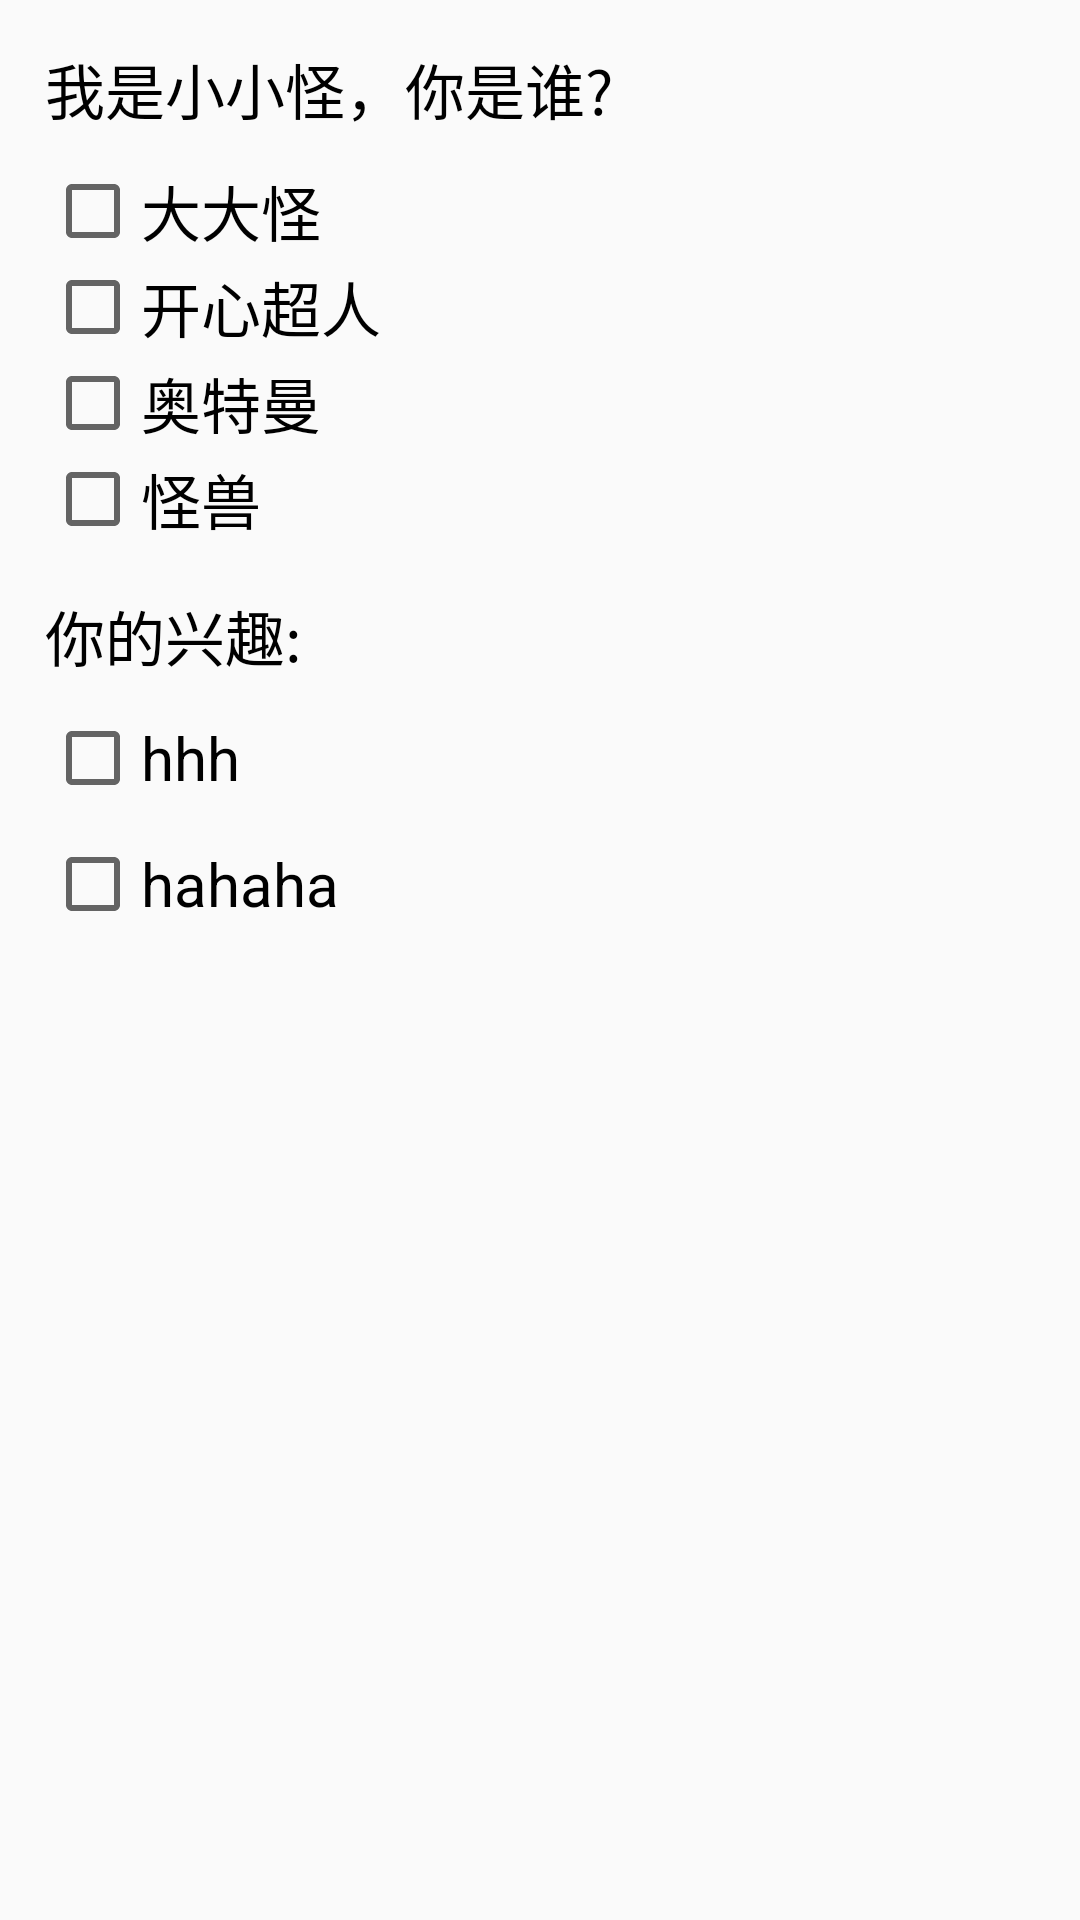

The Android layout XML behind this screen, and the referenced resources:
<!-- AndroidManifest.xml: application theme AppTheme -->
<!-- res/layout/activity_check_box.xml -->
<?xml version="1.0" encoding="utf-8"?>
<RelativeLayout xmlns:android="http://schemas.android.com/apk/res/android"
    xmlns:tools="http://schemas.android.com/tools"
    android:layout_width="match_parent"
    android:layout_height="match_parent"
    tools:context=".CheckBoxActivity"
    android:padding="15dp">

    <TextView
        android:id="@+id/tv_title"
        android:layout_width="wrap_content"
        android:layout_height="wrap_content"
        android:text="我是小小怪，你是谁?"
        android:textSize="20sp"
        android:textColor="#000"
        android:layout_marginBottom="10dp"
        />
    <CheckBox
        android:id="@+id/cb_1"
        android:layout_width="wrap_content"
        android:layout_height="wrap_content"
        android:text="大大怪"
        android:textSize="20sp"
        android:layout_below="@id/tv_title"
        />
    <CheckBox
        android:id="@+id/cb_2"
        android:layout_width="wrap_content"
        android:layout_height="wrap_content"
        android:text="开心超人"
        android:textSize="20sp"
        android:layout_below="@id/cb_1"
        />
    <CheckBox
        android:id="@+id/cb_3"
        android:layout_width="wrap_content"
        android:layout_height="wrap_content"
        android:text="奥特曼"
        android:textSize="20sp"
        android:layout_below="@id/cb_2"
        />
    <CheckBox
        android:id="@+id/cb_4"
        android:layout_width="wrap_content"
        android:layout_height="wrap_content"
        android:text="怪兽"
        android:textSize="20sp"
        android:layout_below="@id/cb_3"
        />
    <LinearLayout
        android:layout_width="match_parent"
        android:layout_height="wrap_content"
        android:orientation="vertical"
        android:layout_marginTop="15dp"
        android:layout_below="@id/cb_4">
        <TextView
            android:layout_width="wrap_content"
            android:layout_height="wrap_content"
            android:text="你的兴趣:"
            android:textColor="#000"
            android:textSize="20sp"
            />

        <CheckBox
            android:id="@+id/cb_5"
            android:layout_width="wrap_content"
            android:layout_height="wrap_content"
            android:text="hhh"
            android:textSize="20sp"
            android:layout_marginTop="10dp"/>

        <CheckBox
            android:id="@+id/cb_6"
            android:layout_width="wrap_content"
            android:layout_height="wrap_content"
            android:text="hahaha"
            android:textSize="20sp"
            android:layout_marginTop="10dp"/>
    </LinearLayout>
</RelativeLayout>
<!-- resources referenced by this layout -->
<resources>
  <style name="AppTheme" parent="Theme.AppCompat.Light.DarkActionBar">
          
          <item name="colorPrimary">@color/colorPrimary</item>
          <item name="colorPrimaryDark">@color/colorPrimaryDark</item>
          <item name="colorAccent">@color/colorAccent</item>
      </style>
  <!-- not gathered from this repository: default colours our renderer supplied (Android Studio template values) -->
  <color name="colorPrimary">#FF6200EE</color>
  <color name="colorPrimaryDark">#FF3700B3</color>
  <color name="colorAccent">#FF03DAC5</color>
</resources>
